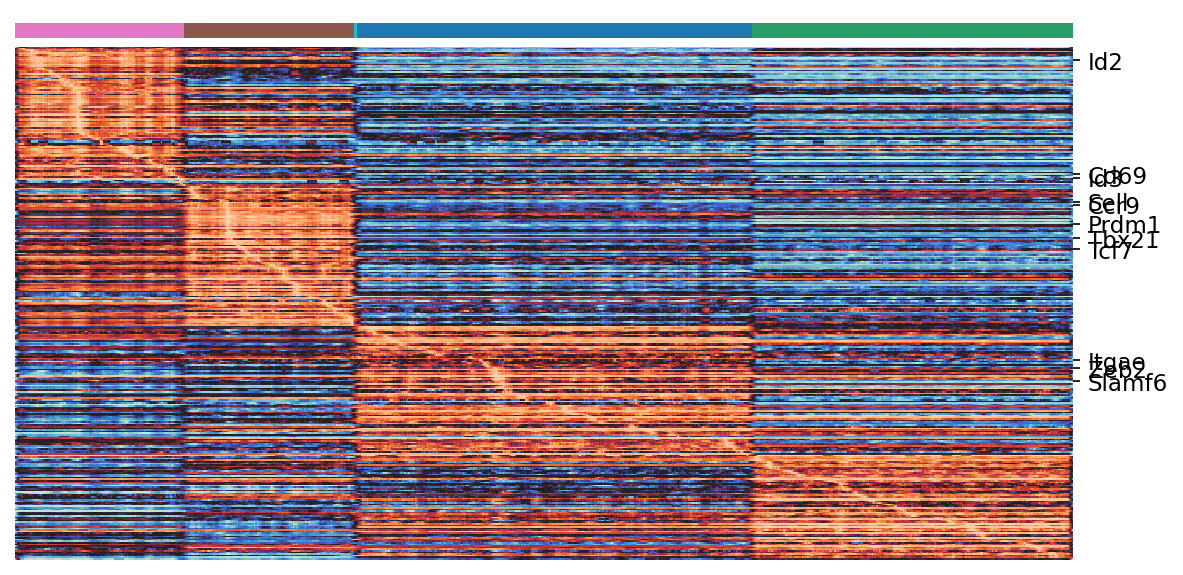

Data behind this chart, as committed beside it:
annotated_genes, Arm_P2, Arm_P6, Arm_P8, Arm_P9, Arm_P10, order - total 323
Id2, 0.982, 0.7078, -0.01983, -0.2972, -0.4265, 9
Cd69, 0.4487, 0.2798, -0.2414, -0.3075, -0.3947, 81
Id3, 0.001168, 0.0007802, 0.0001646, 0.0003599, 0.0001963, 83
Sell, 0.4483, 0.546, 0.04537, -0.02169, 0.2211, 98
Ccr9, 0.08194, 0.08298, 0.1, 0.03483, 0.02693, 100
Prdm1, 0.03882, 0.0899, 0.02062, -0.08744, -0.1194, 112
Tbx21, 0.1134, 0.1193, 0.1157, 0.1128, 0.08082, 121
Tcf7, 0.4215, 0.4583, 0.618, 0.04047, -0.0449, 128
Itgae, 0.01877, 0.02043, 0.0291, 0.02963, 0.01034, 198
Zeb2, 0.2064, 0.3584, 0.4049, 0.5171, 0.5223, 203
Slamf6, 0.02365, -0.1372, -0.276, 0.03563, -0.1826, 211
